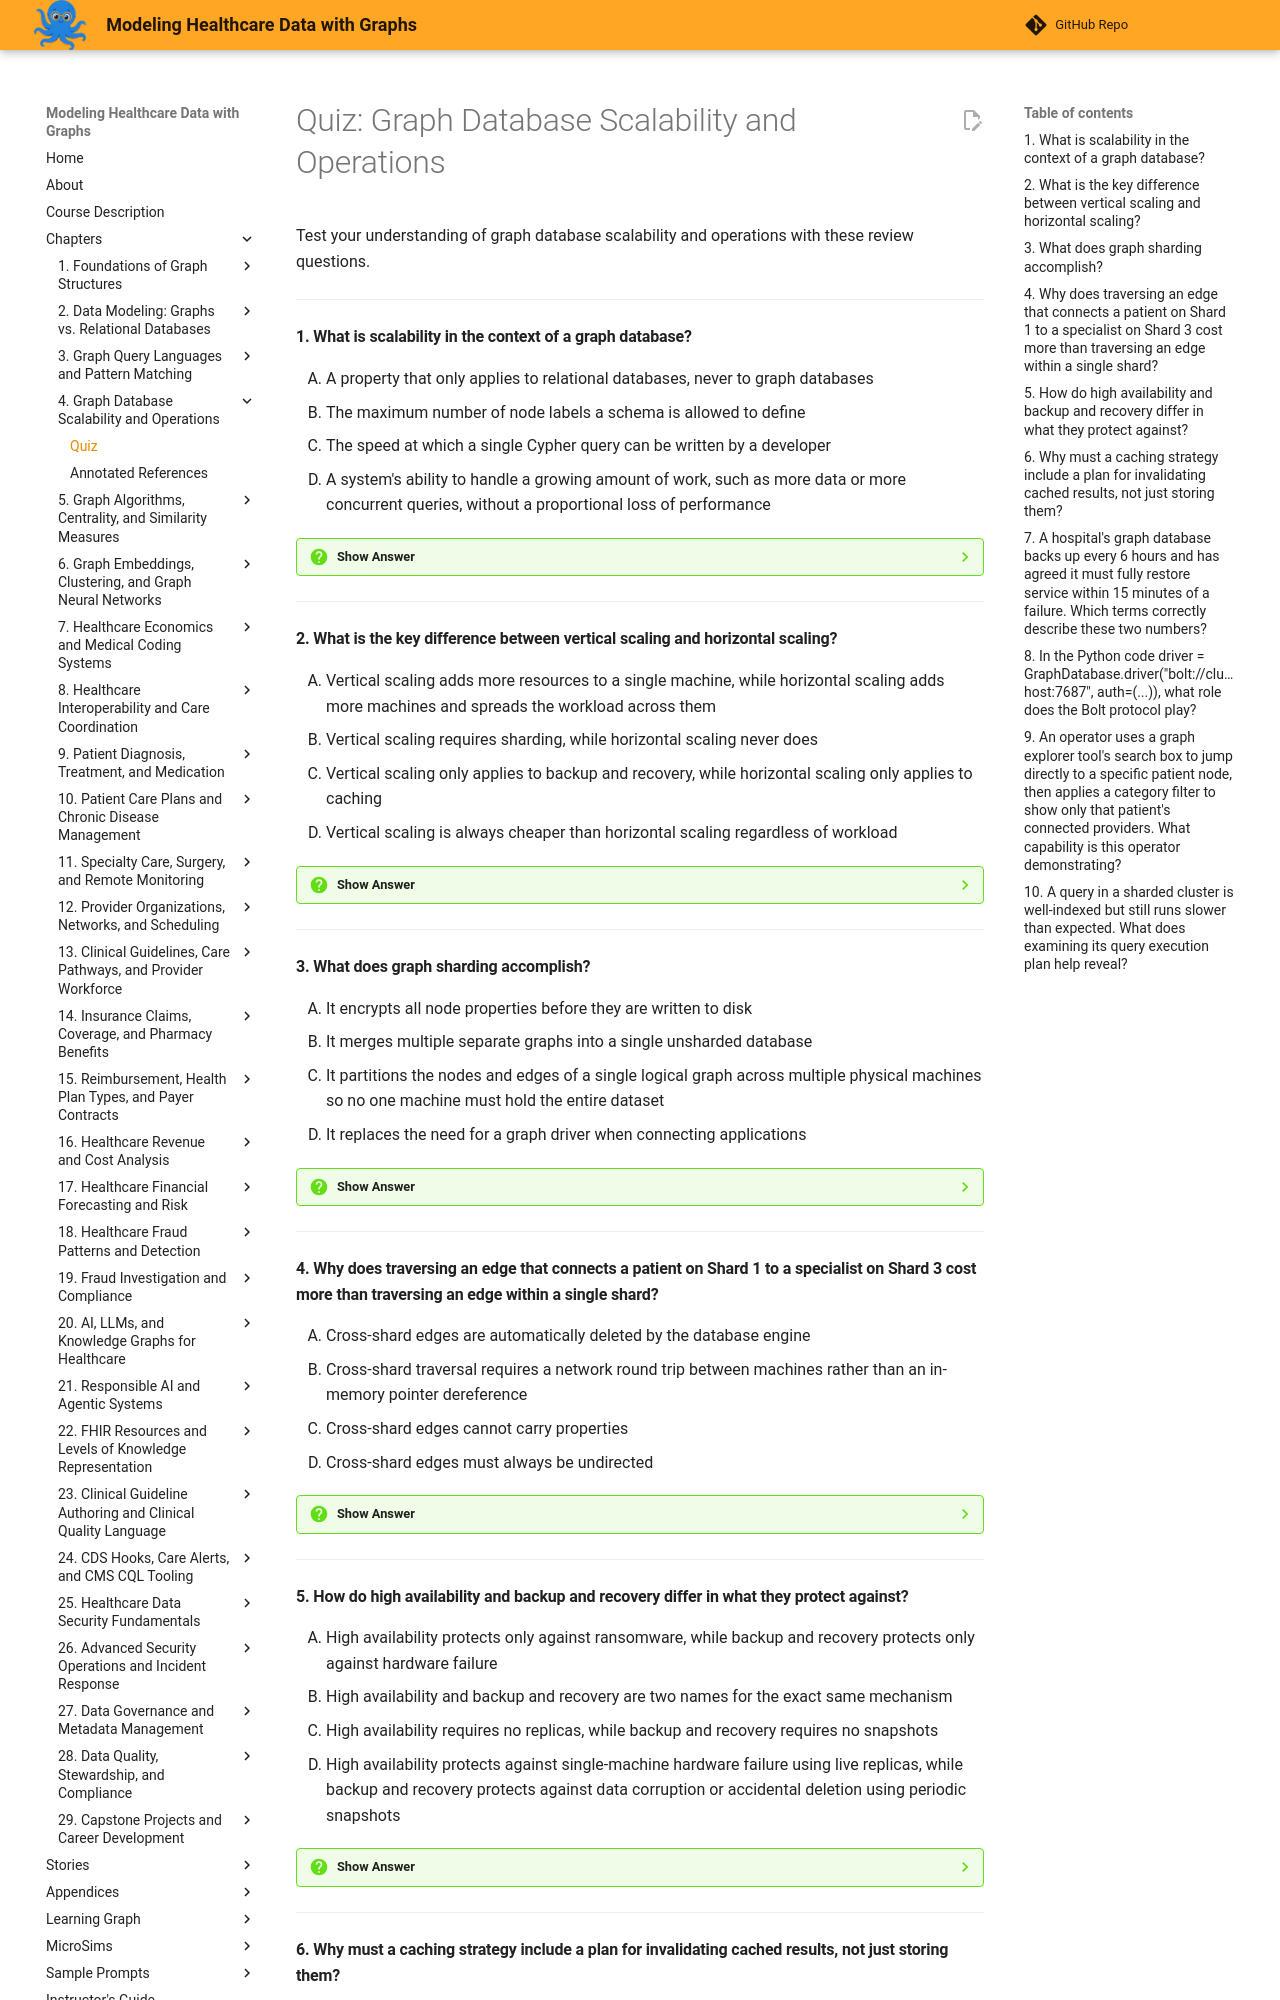

repository: dmccreary/modeling-healthcare-data · page: chapters/04-graph-database-scalability-operations/quiz/index.html · generator: mkdocs

# Quiz: Graph Database Scalability and Operations

Test your understanding of graph database scalability and operations with these review questions.

---

#### 1. What is scalability in the context of a graph database?

<div class="upper-alpha" markdown>
1. A property that only applies to relational databases, never to graph databases
2. The maximum number of node labels a schema is allowed to define
3. The speed at which a single Cypher query can be written by a developer
4. A system's ability to handle a growing amount of work, such as more data or more concurrent queries, without a proportional loss of performance
</div>

??? question "Show Answer"
    The correct answer is **D**. Scalability describes a system's ability to absorb growing data volume or query load without a proportional drop in performance, achieved through either vertical or horizontal scaling. Option A incorrectly limits scalability to relational systems. Option B confuses scalability with schema design limits. Option C misapplies the term to developer productivity rather than system capacity.

    **Concept Tested:** Scalability

---

#### 2. What is the key difference between vertical scaling and horizontal scaling?

<div class="upper-alpha" markdown>
1. Vertical scaling adds more resources to a single machine, while horizontal scaling adds more machines and spreads the workload across them
2. Vertical scaling requires sharding, while horizontal scaling never does
3. Vertical scaling only applies to backup and recovery, while horizontal scaling only applies to caching
4. Vertical scaling is always cheaper than horizontal scaling regardless of workload
</div>

??? question "Show Answer"
    The correct answer is **A**. Vertical scaling adds more CPU, memory, or disk to one machine already running the database, while horizontal scaling adds more machines and distributes the workload across them. Option B reverses the actual relationship since sharding is a horizontal scaling technique. Option C misattributes both strategies to unrelated operational concerns. Option D makes an unsupported blanket cost claim.

    **Concept Tested:** Scalability

---

#### 3. What does graph sharding accomplish?

<div class="upper-alpha" markdown>
1. It encrypts all node properties before they are written to disk
2. It merges multiple separate graphs into a single unsharded database
3. It partitions the nodes and edges of a single logical graph across multiple physical machines so no one machine must hold the entire dataset
4. It replaces the need for a graph driver when connecting applications
</div>

??? question "Show Answer"
    The correct answer is **C**. Graph sharding partitions a graph's nodes and edges across multiple machines, commonly using a strategy such as hashing a patient ID, so that no single machine has to store the entire dataset in memory. Option A describes encryption, an unrelated security function. Option B describes the opposite of partitioning. Option D confuses sharding with an unrelated application-connectivity concern.

    **Concept Tested:** Graph Sharding

---

#### 4. Why does traversing an edge that connects a patient on Shard 1 to a specialist on Shard 3 cost more than traversing an edge within a single shard?

<div class="upper-alpha" markdown>
1. Cross-shard edges are automatically deleted by the database engine
2. Cross-shard traversal requires a network round trip between machines rather than an in-memory pointer dereference
3. Cross-shard edges cannot carry properties
4. Cross-shard edges must always be undirected
</div>

??? question "Show Answer"
    The correct answer is **B**. Because the two nodes live on different physical machines, following that edge requires a network round trip rather than the free, in-memory pointer dereference that same-shard index-free adjacency provides, making it orders of magnitude slower. Option A fabricates automatic deletion behavior. Option C and D describe unrelated restrictions on properties and edge direction that sharding does not impose.

    **Concept Tested:** Graph Sharding

---

#### 5. How do high availability and backup and recovery differ in what they protect against?

<div class="upper-alpha" markdown>
1. High availability protects only against ransomware, while backup and recovery protects only against hardware failure
2. High availability and backup and recovery are two names for the exact same mechanism
3. High availability requires no replicas, while backup and recovery requires no snapshots
4. High availability protects against single-machine hardware failure using live replicas, while backup and recovery protects against data corruption or accidental deletion using periodic snapshots
</div>

??? question "Show Answer"
    The correct answer is **D**. High availability keeps a system running through hardware failure by maintaining synchronized live replicas, while backup and recovery protects against corruption or accidental deletion using periodic snapshots to separate storage, since a bad delete can replicate to every live copy. Option A misassigns each mechanism to an unrelated threat. Option B incorrectly conflates two distinct mechanisms. Option C contradicts the actual mechanisms each approach relies on.

    **Concept Tested:** High Availability

---
